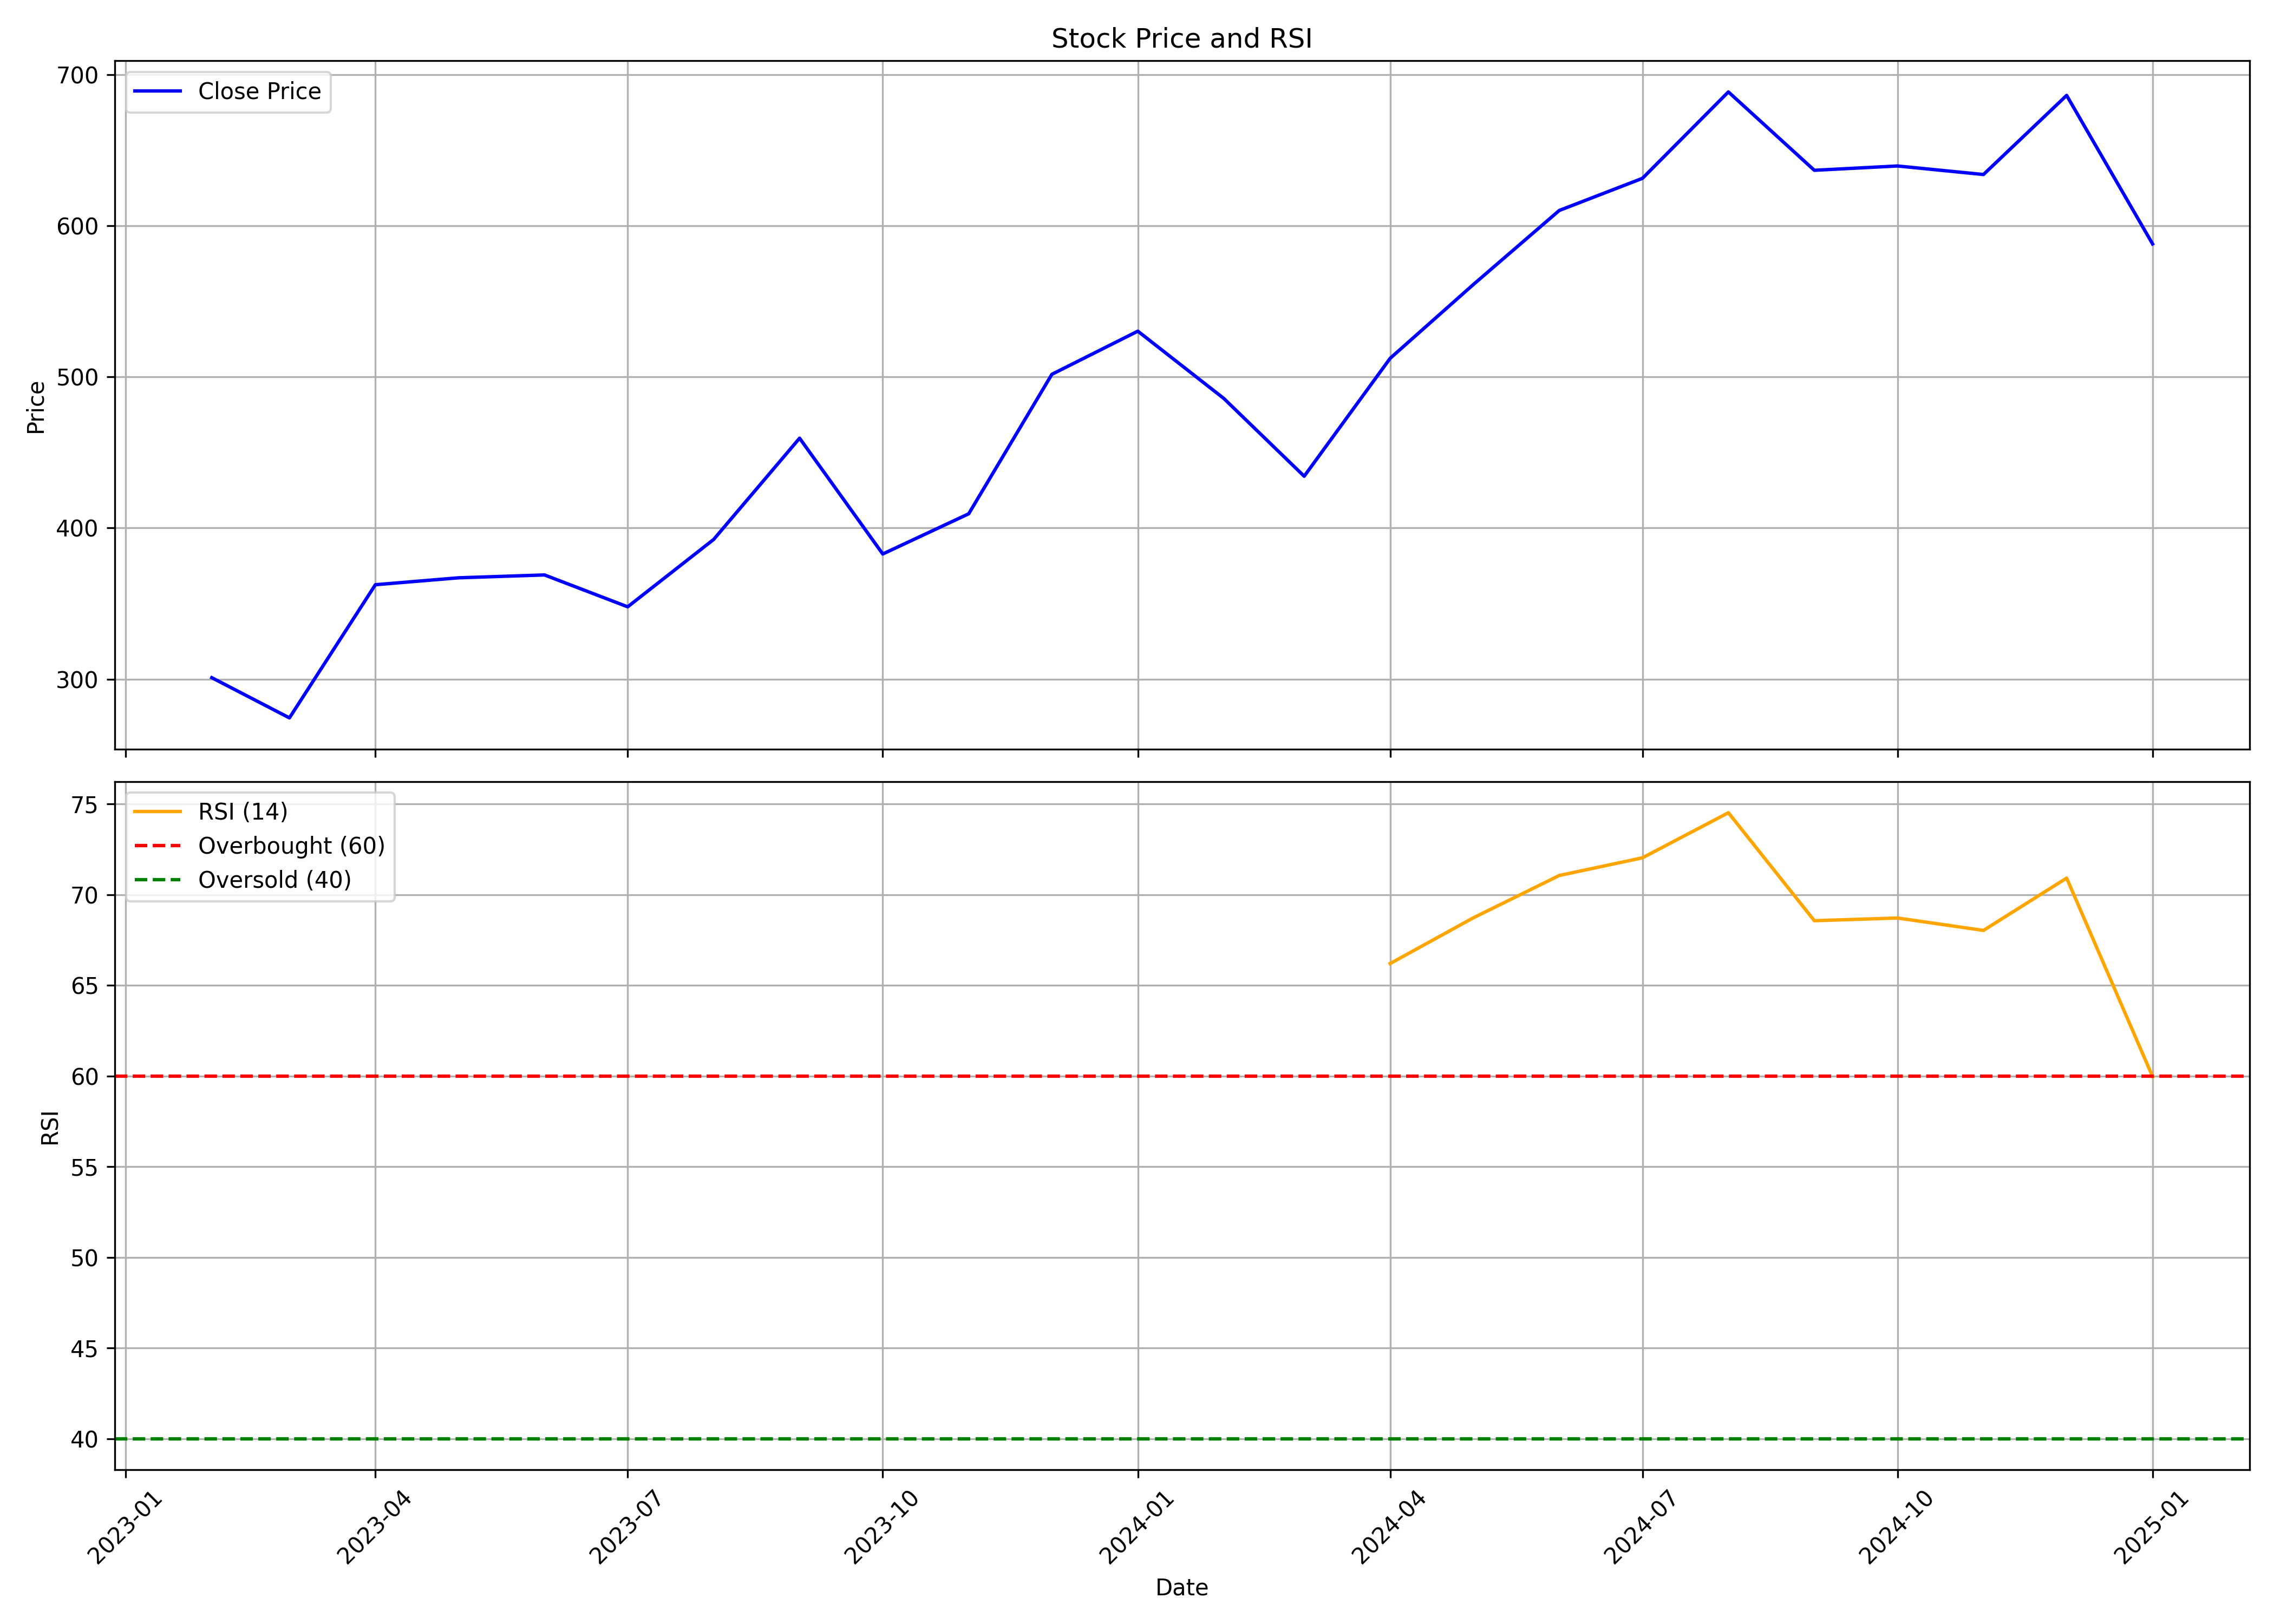

Source data for this figure (header and first rows):
, Unnamed: 0.1, Unnamed: 0, date, symbol, open, high, low, close, volume, rsi
0, 0, 0, 2023-02-01, AARTIPHARM, 258.7, 336.1, 233.5, 300.9, 7727078, 
1, 1, 1, 2023-03-01, AARTIPHARM, 298.4, 308.2, 267.5, 274.3, 3723596, 
2, 2, 2, 2023-04-01, AARTIPHARM, 275.5, 381.9, 270.1, 362.5, 7408637, 
3, 3, 3, 2023-05-01, AARTIPHARM, 362.5, 418.7, 334.2, 367, 5040573, 
4, 4, 4, 2023-06-01, AARTIPHARM, 369.3, 422.7, 358.6, 368.9, 3956575, 
5, 5, 5, 2023-07-01, AARTIPHARM, 373, 376.1, 318.6, 347.8, 4582789, 
6, 6, 6, 2023-08-01, AARTIPHARM, 348, 412.7, 328.2, 392.4, 6936896, 
7, 7, 7, 2023-09-01, AARTIPHARM, 392.6, 473.4, 383.9, 459.4, 6298145, 
8, 8, 8, 2023-10-01, AARTIPHARM, 459.4, 462.5, 369.1, 382.8, 2828012, 
9, 9, 9, 2023-11-01, AARTIPHARM, 386.5, 423.5, 378, 409.4, 2790825, 
10, 10, 10, 2023-12-01, AARTIPHARM, 411.7, 532.4, 410.2, 501.7, 8774883, 
11, 11, 11, 2024-01-01, AARTIPHARM, 505.6, 556.9, 482.9, 530.2, 5283477, 
12, 12, 12, 2024-02-01, AARTIPHARM, 532.1, 563.9, 474.4, 485.7, 4250341, 
13, 13, 13, 2024-03-01, AARTIPHARM, 491, 499.8, 398.9, 434.2, 4744241, 
14, 14, 14, 2024-04-01, AARTIPHARM, 461.2, 541.6, 429.3, 512.3, 4151249, 66.21
15, 15, 15, 2024-05-01, AARTIPHARM, 512.3, 637.7, 487.1, 561.1, 16760098, 68.73
16, 16, 16, 2024-06-01, AARTIPHARM, 569.1, 651.9, 496.2, 610.1, 3870554, 71.06
17, 17, 17, 2024-07-01, AARTIPHARM, 611, 661.7, 550.2, 631.4, 4123678, 72.04
18, 18, 18, 2024-08-01, AARTIPHARM, 630.0, 721.7, 558.5, 688.5, 8196313, 74.53
19, 19, 19, 2024-09-01, AARTIPHARM, 686.1, 715.5, 605.0, 636.7, 4163674, 68.57
20, 20, 20, 2024-10-01, AARTIPHARM, 637.0, 647.5, 579, 639.5, 3456927, 68.72
21, 21, 21, 2024-11-01, AARTIPHARM, 646.9, 697.9, 602.6, 633.9, 3362005, 68.03
22, 22, 22, 2024-12-01, AARTIPHARM, 631.8, 715.0, 557, 686.2, 13602269, 70.92
23, 23, 23, 2025-01-01, AARTIPHARM, 679.1, 719.8, 572.2, 588, 6259030, 59.97
